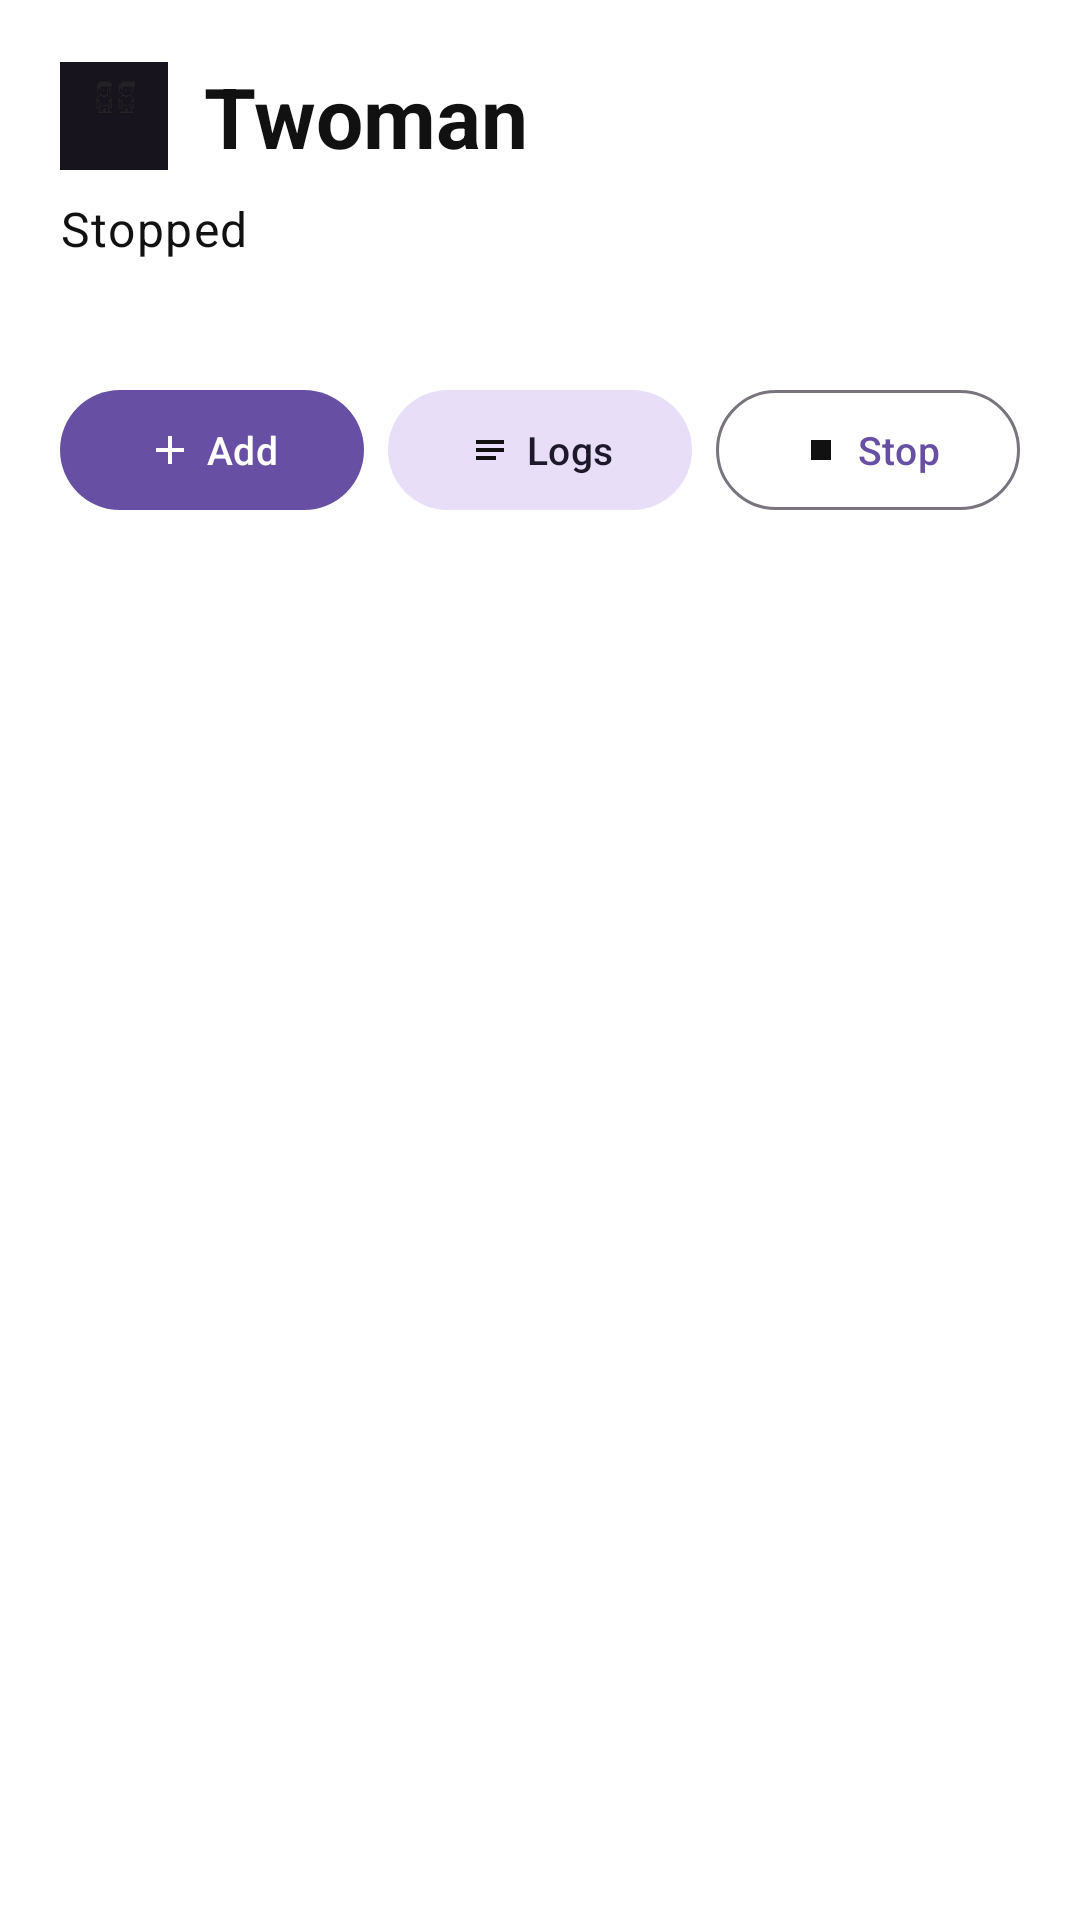

Write the Android layout XML for this screen, with the resource values it uses.
<!-- AndroidManifest.xml: application theme Theme.TwomanAndroid -->
<!-- res/layout/activity_main.xml -->
<?xml version="1.0" encoding="utf-8"?>
<LinearLayout xmlns:android="http://schemas.android.com/apk/res/android"
    xmlns:app="http://schemas.android.com/apk/res-auto"
    android:layout_width="match_parent"
    android:layout_height="match_parent"
    android:background="@color/twoman_white"
    android:fitsSystemWindows="true"
    android:orientation="vertical"
    android:padding="20dp">

    <LinearLayout
        android:layout_width="match_parent"
        android:layout_height="wrap_content"
        android:gravity="center_vertical"
        android:orientation="horizontal">

        <ImageView
            android:id="@+id/headerIcon"
            android:layout_width="36dp"
            android:layout_height="36dp"
            android:contentDescription="@string/app_name"
            android:src="@mipmap/ic_launcher_round" />

        <TextView
            android:id="@+id/titleText"
            android:layout_width="match_parent"
            android:layout_height="wrap_content"
            android:layout_marginStart="12dp"
            android:text="@string/app_name"
            android:textAppearance="?attr/textAppearanceHeadlineMedium"
            android:textColor="@color/twoman_black"
            android:textStyle="bold" />
    </LinearLayout>

    <TextView
        android:id="@+id/statusText"
        android:layout_width="match_parent"
        android:layout_height="wrap_content"
        android:layout_marginTop="8dp"
        android:text="@string/status_stopped"
        android:textAppearance="?attr/textAppearanceBodyLarge"
        android:textColor="@color/twoman_black" />

    <TextView
        android:id="@+id/portsText"
        android:layout_width="match_parent"
        android:layout_height="wrap_content"
        android:layout_marginTop="4dp"
        android:textAppearance="?attr/textAppearanceBodyMedium"
        android:textColor="@color/twoman_muted" />

    <LinearLayout
        android:layout_width="match_parent"
        android:layout_height="wrap_content"
        android:layout_marginTop="16dp"
        android:gravity="center_vertical"
        android:orientation="horizontal">

        <com.google.android.material.button.MaterialButton
            android:id="@+id/addButton"
            style="@style/Widget.Material3.Button"
            android:layout_width="0dp"
            android:layout_height="wrap_content"
            android:layout_weight="1"
            android:text="@string/action_add"
            android:textSize="13sp"
            app:icon="@drawable/ic_plus"
            app:iconGravity="textStart"
            app:iconPadding="4dp"
            app:iconSize="16dp"
            app:iconTint="@color/twoman_white" />

        <com.google.android.material.button.MaterialButton
            android:id="@+id/logsButton"
            style="@style/Widget.Material3.Button.TonalButton"
            android:layout_width="0dp"
            android:layout_height="wrap_content"
            android:layout_marginStart="8dp"
            android:layout_weight="1"
            android:text="@string/action_logs"
            android:textSize="13sp"
            app:icon="@drawable/ic_logs"
            app:iconGravity="textStart"
            app:iconPadding="4dp"
            app:iconSize="16dp"
            app:iconTint="@color/twoman_black" />

        <com.google.android.material.button.MaterialButton
            android:id="@+id/stopButton"
            style="@style/Widget.Material3.Button.OutlinedButton"
            android:layout_width="0dp"
            android:layout_height="wrap_content"
            android:layout_marginStart="8dp"
            android:layout_weight="1"
            android:text="@string/action_stop"
            android:textSize="13sp"
            app:icon="@drawable/ic_stop_square"
            app:iconGravity="textStart"
            app:iconPadding="4dp"
            app:iconSize="16dp"
            app:iconTint="@color/twoman_black" />
    </LinearLayout>

    <androidx.recyclerview.widget.RecyclerView
        android:id="@+id/profileList"
        android:layout_width="match_parent"
        android:layout_height="0dp"
        android:layout_marginTop="16dp"
        android:layout_weight="1"
        android:clipToPadding="false"
        android:paddingBottom="16dp" />

</LinearLayout>
<!-- resources referenced by this layout -->
<resources>
  <color name="twoman_black">#111111</color>
  <color name="twoman_muted">#52525B</color>
  <color name="twoman_white">#FFFFFF</color>
  <!-- drawable ic_logs (drawable) -->
  <vector xmlns:android="http://schemas.android.com/apk/res/android"
      android:width="24dp"
      android:height="24dp"
      android:viewportWidth="24"
      android:viewportHeight="24">
      <path
          android:fillColor="@color/twoman_black"
          android:pathData="M5,7H19V9H5V7ZM5,11H19V13H5V11ZM5,15H15V17H5V15Z" />
  </vector>
  <!-- drawable ic_plus (drawable) -->
  <vector xmlns:android="http://schemas.android.com/apk/res/android"
      android:width="24dp"
      android:height="24dp"
      android:viewportWidth="24"
      android:viewportHeight="24">
      <path
          android:fillColor="@color/twoman_black"
          android:pathData="M19,11H13V5H11V11H5V13H11V19H13V13H19V11Z" />
  </vector>
  <!-- drawable ic_stop_square (drawable) -->
  <vector xmlns:android="http://schemas.android.com/apk/res/android"
      android:width="24dp"
      android:height="24dp"
      android:viewportWidth="24"
      android:viewportHeight="24">
      <path
          android:fillColor="@color/twoman_black"
          android:pathData="M7,7H17V17H7V7Z" />
  </vector>
  <!-- mipmap ic_launcher_round: png bitmap (mipmap-hdpi, 478 bytes) -->
  <string name="action_add">Add</string>
  <string name="action_logs">Logs</string>
  <string name="action_stop">Stop</string>
  <string name="app_name">Twoman</string>
  <string name="status_stopped">Stopped</string>
  <style name="Theme.TwomanAndroid" parent="Theme.Material3.DayNight.NoActionBar">
          <item name="android:statusBarColor" tools:targetApi="l">?attr/colorSurface</item>
          <item name="android:navigationBarColor">?attr/colorSurface</item>
      </style>
</resources>
